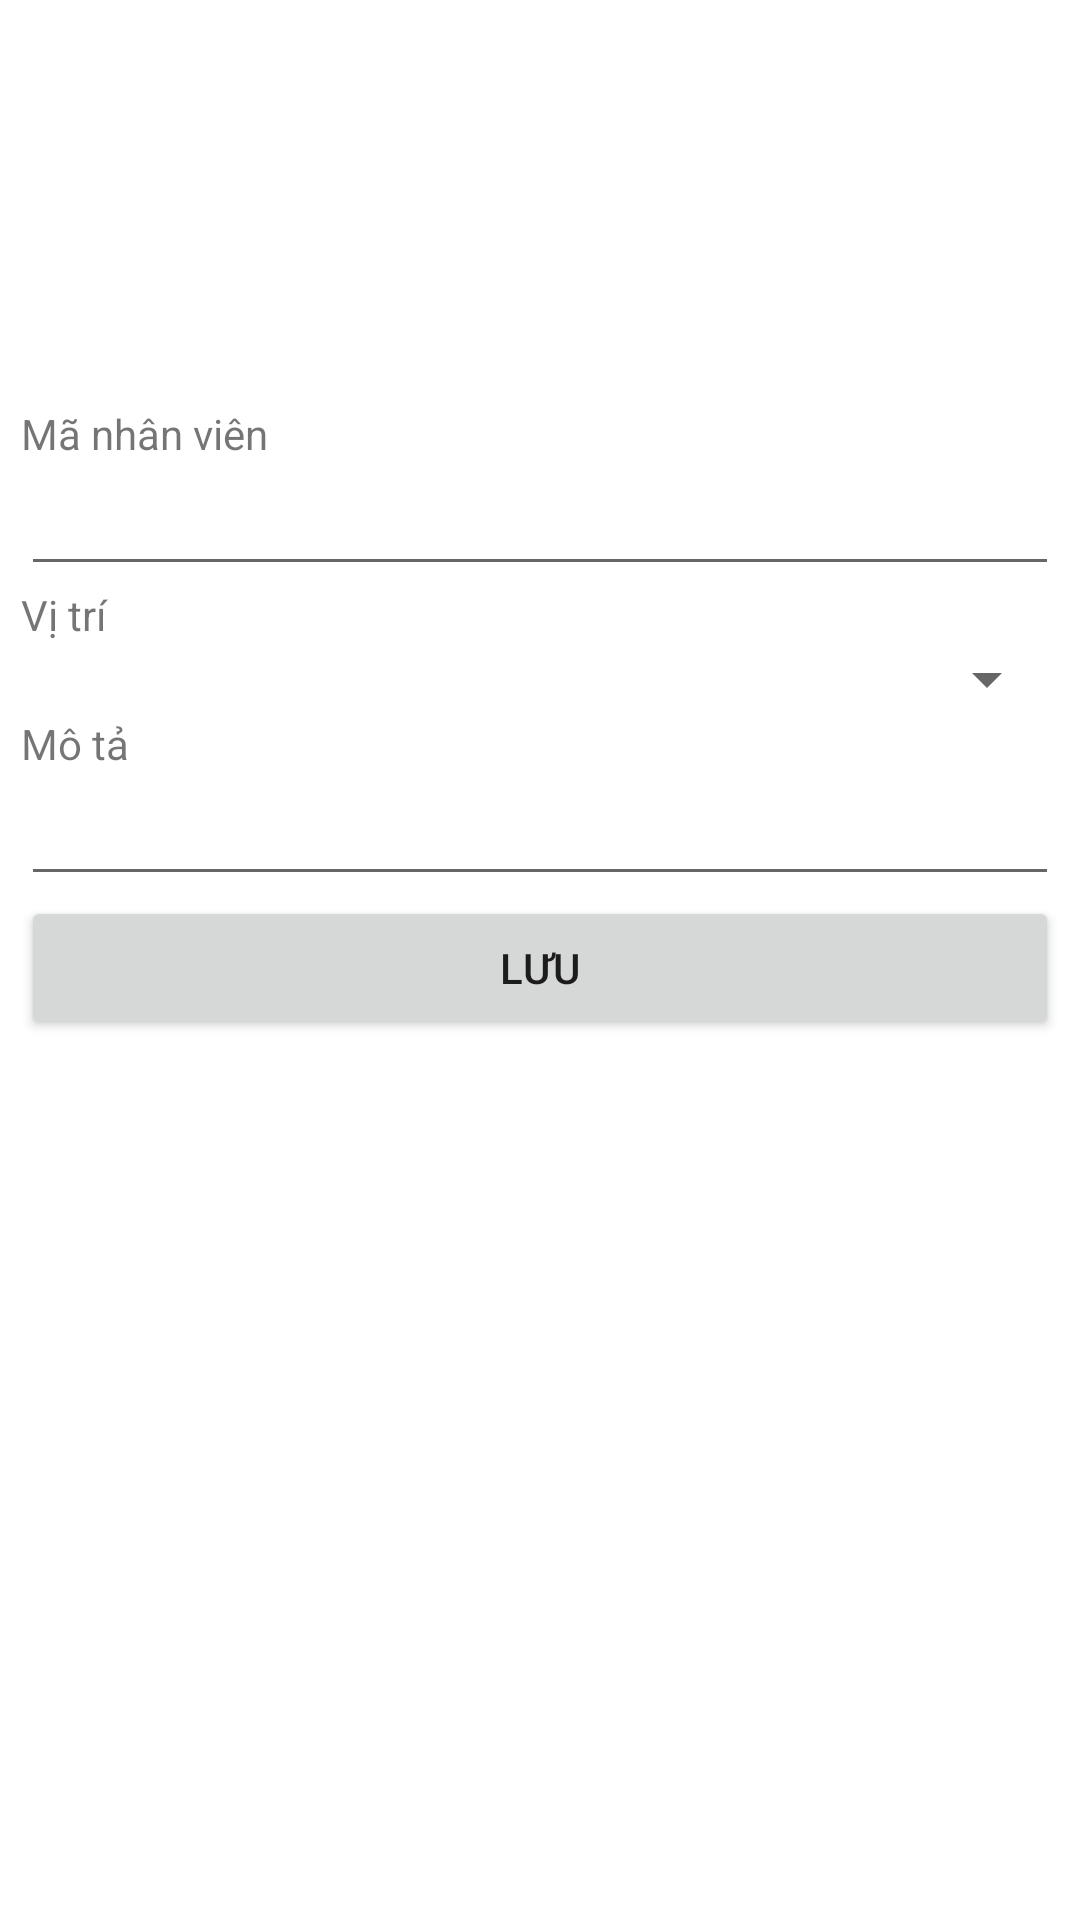

Android layout source for this screen:
<!-- AndroidManifest.xml: application theme Theme.CuoiKi1 -->
<!-- res/layout/activity_add_phan_cong.xml -->
<?xml version="1.0" encoding="utf-8"?>
<androidx.constraintlayout.widget.ConstraintLayout xmlns:android="http://schemas.android.com/apk/res/android"
    xmlns:app="http://schemas.android.com/apk/res-auto"
    xmlns:tools="http://schemas.android.com/tools"
    android:layout_width="match_parent"
    android:layout_height="match_parent"
    tools:context=".AddPhanCong">
    <LinearLayout
        android:layout_width="346dp"
        android:layout_height="441dp"
        android:orientation="vertical"
        app:layout_constraintBottom_toBottomOf="parent"
        app:layout_constraintEnd_toEndOf="parent"
        app:layout_constraintHorizontal_bias="0.492"
        app:layout_constraintStart_toStartOf="parent"
        app:layout_constraintTop_toTopOf="parent"
        app:layout_constraintVertical_bias="0.679">

        <TextView
            android:id="@+id/textView2"
            android:layout_width="match_parent"
            android:layout_height="wrap_content"
            android:text="Mã nhân viên" />

        <EditText
            android:id="@+id/addNvId"
            android:layout_width="match_parent"
            android:layout_height="wrap_content"
            android:ems="10"
            android:inputType="textPersonName" />

        <TextView
            android:id="@+id/textView3"
            android:layout_width="match_parent"
            android:layout_height="wrap_content"
            android:text="Vị trí" />

        <Spinner
            android:id="@+id/addVtId"
            android:layout_width="match_parent"
            android:layout_height="wrap_content" />

        <TextView
            android:id="@+id/textView7"
            android:layout_width="match_parent"
            android:layout_height="wrap_content"
            android:text="Mô tả" />

        <EditText
            android:id="@+id/addMotaPc"
            android:layout_width="match_parent"
            android:layout_height="wrap_content"
            android:ems="10"
            android:inputType="textPersonName" />

        <Button
            android:id="@+id/btnSavePc"
            android:layout_width="match_parent"
            android:layout_height="wrap_content"
            android:text="Lưu" />

        <ListView
            android:id="@+id/listThongKe"
            android:layout_width="match_parent"
            android:layout_height="match_parent" />

    </LinearLayout>

</androidx.constraintlayout.widget.ConstraintLayout>
<!-- resources referenced by this layout -->
<resources>
  <style name="Theme.CuoiKi1" parent="Theme.MaterialComponents.DayNight.DarkActionBar">
          
          <item name="colorPrimary">@color/purple_500</item>
          <item name="colorPrimaryVariant">@color/purple_700</item>
          <item name="colorOnPrimary">@color/white</item>
          
          <item name="colorSecondary">@color/teal_200</item>
          <item name="colorSecondaryVariant">@color/teal_700</item>
          <item name="colorOnSecondary">@color/black</item>
          
          <item name="android:statusBarColor" tools:targetApi="l">?attr/colorPrimaryVariant</item>
          
      </style>
  <!-- not gathered from this repository: default colours our renderer supplied (Android Studio template values) -->
  <color name="purple_500">#FF6200EE</color>
  <color name="purple_700">#FF3700B3</color>
  <color name="teal_200">#FF03DAC5</color>
  <color name="teal_700">#FF018786</color>
  <color name="black">#FF000000</color>
  <color name="white">#FFFFFFFF</color>
</resources>
